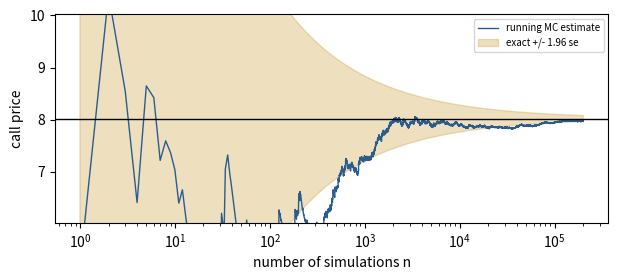

Recreate this plot in Python.
import numpy as np
import matplotlib.pyplot as plt
from scipy.stats import norm

S0, K, r, sigma, T = 100.0, 105.0, 0.05, 0.20, 1.0
d1 = (np.log(S0 / K) + (r + 0.5 * sigma**2) * T) / (sigma * np.sqrt(T))
exact = S0 * norm.cdf(d1) - K * np.exp(-r * T) * norm.cdf(d1 - sigma * np.sqrt(T))

rng = np.random.default_rng(1)
N = 200_000
Z = rng.standard_normal(N)
pay = np.exp(-r * T) * np.maximum(S0 * np.exp((r - 0.5 * sigma**2) * T + sigma * np.sqrt(T) * Z) - K, 0)
n = np.arange(1, N + 1)
running = np.cumsum(pay) / n
se = pay.std() / np.sqrt(n)

fig, ax = plt.subplots(figsize=(6.4, 2.9))
ax.plot(n, running, color="#2a5d8f", lw=1, label="running MC estimate")
ax.fill_between(n, exact - 1.96 * se, exact + 1.96 * se, color="#c9962b", alpha=0.3, label="exact +/- 1.96 se")
ax.axhline(exact, color="black", lw=1)
ax.set_xscale("log"); ax.set_ylim(exact - 2, exact + 2)
ax.set_xlabel("number of simulations n"); ax.set_ylabel("call price"); ax.legend(fontsize=7)
plt.tight_layout()
plt.show()
